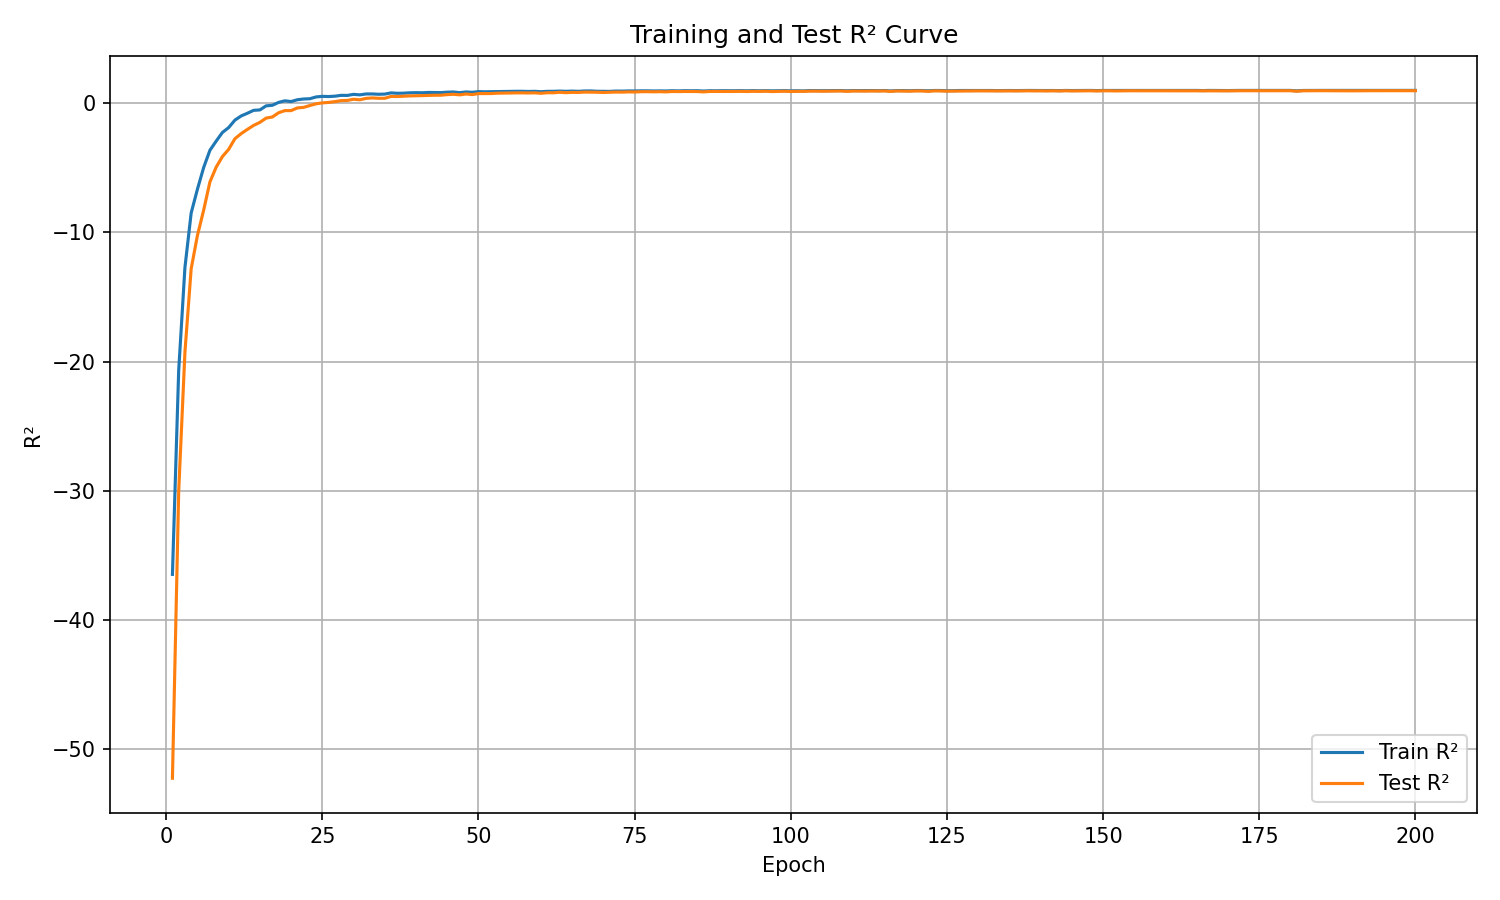

Values plotted in this chart, from the file beside it:
epoch, train_r², test_r²
1, -36.47, -52.24
2, -20.7, -30.06
3, -12.72, -19.28
4, -8.499, -12.81
5, -6.664, -10.25
6, -4.982, -8.281
7, -3.652, -6.101
8, -2.942, -4.957
9, -2.272, -4.138
10, -1.894, -3.578
11, -1.318, -2.756
12, -0.9926, -2.362
13, -0.7845, -2.034
14, -0.5591, -1.724
15, -0.5259, -1.489
16, -0.2113, -1.159
17, -0.1683, -1.073
18, 0.05732, -0.7439
19, 0.1783, -0.5807
20, 0.1214, -0.5799
21, 0.2608, -0.3718
22, 0.3185, -0.3305
23, 0.3398, -0.186
24, 0.4789, -0.05376
25, 0.5238, 0.01849
26, 0.5096, 0.05323
27, 0.5357, 0.1133
28, 0.6012, 0.1929
29, 0.596, 0.2075
30, 0.6778, 0.2988
31, 0.6396, 0.2587
32, 0.7086, 0.3674
33, 0.71, 0.4024
34, 0.6854, 0.3739
35, 0.6984, 0.3743
36, 0.7918, 0.5179
37, 0.7614, 0.5114
38, 0.7688, 0.5334
39, 0.7994, 0.5579
40, 0.8092, 0.568
41, 0.8012, 0.5809
42, 0.8266, 0.598
43, 0.8215, 0.6103
44, 0.8133, 0.6123
45, 0.8483, 0.6588
46, 0.8626, 0.6836
47, 0.8073, 0.6402
48, 0.8651, 0.7069
49, 0.8363, 0.6602
50, 0.8904, 0.738
51, 0.8778, 0.7398
52, 0.8854, 0.7413
53, 0.8997, 0.7683
54, 0.8998, 0.7782
55, 0.9077, 0.7845
56, 0.9144, 0.7925
57, 0.9149, 0.7939
58, 0.9005, 0.7854
59, 0.9133, 0.7963
60, 0.8838, 0.7617
... 140 more rows
